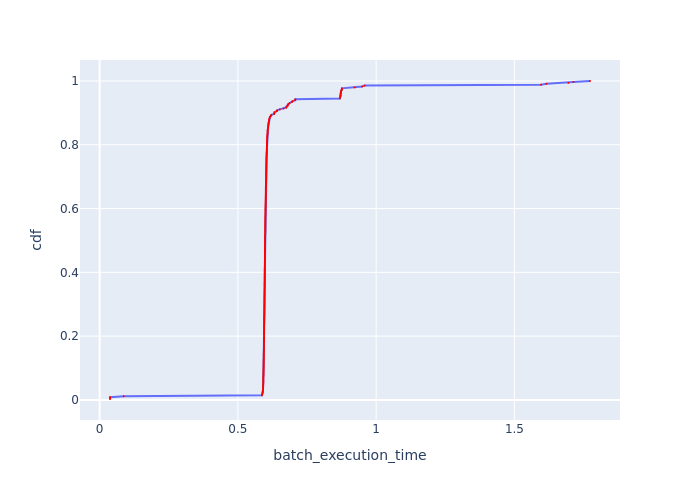

The file beside this chart, header and first rows:
Batch Id, batch_execution_time, cdf
179, 0.03746, 0.002874
266, 0.0379, 0.005747
92, 0.03815, 0.008621
5, 0.08695, 0.01149
94, 0.5871, 0.01437
96, 0.5874, 0.01724
270, 0.5886, 0.02011
137, 0.5899, 0.02299
267, 0.5899, 0.02586
119, 0.5905, 0.02874
124, 0.5907, 0.03161
114, 0.5909, 0.03448
80, 0.5912, 0.03736
225, 0.5912, 0.04023
202, 0.5913, 0.0431
93, 0.5917, 0.04598
132, 0.5917, 0.04885
104, 0.5918, 0.05172
167, 0.5919, 0.0546
29, 0.5919, 0.05747
227, 0.5919, 0.06034
117, 0.5919, 0.06322
86, 0.5919, 0.06609
106, 0.592, 0.06897
139, 0.5922, 0.07184
182, 0.5923, 0.07471
30, 0.5923, 0.07759
162, 0.5924, 0.08046
103, 0.5925, 0.08333
331, 0.5925, 0.08621
82, 0.5926, 0.08908
32, 0.5926, 0.09195
102, 0.5927, 0.09483
155, 0.5927, 0.0977
101, 0.5927, 0.1006
136, 0.5929, 0.1034
166, 0.5929, 0.1063
171, 0.593, 0.1092
157, 0.593, 0.1121
308, 0.5931, 0.1149
116, 0.5931, 0.1178
138, 0.5931, 0.1207
268, 0.5932, 0.1236
107, 0.5932, 0.1264
84, 0.5933, 0.1293
341, 0.5934, 0.1322
26, 0.5935, 0.1351
312, 0.5935, 0.1379
169, 0.5935, 0.1408
334, 0.5936, 0.1437
335, 0.5936, 0.1466
36, 0.5937, 0.1494
31, 0.5937, 0.1523
131, 0.5937, 0.1552
168, 0.5939, 0.158
337, 0.5939, 0.1609
42, 0.5939, 0.1638
34, 0.594, 0.1667
160, 0.594, 0.1695
342, 0.594, 0.1724
... 288 more rows
